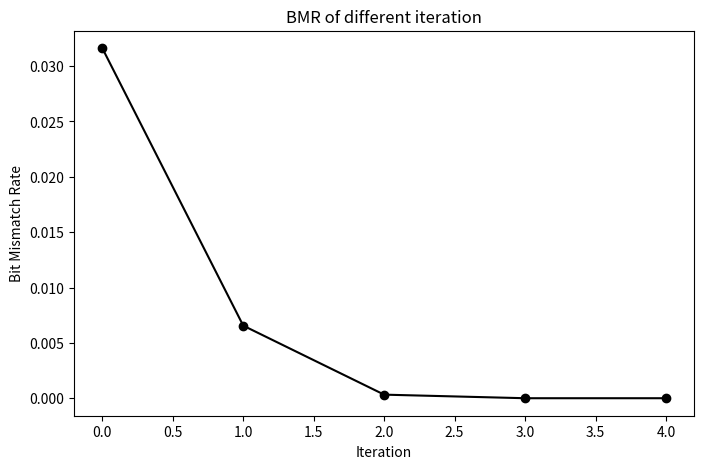
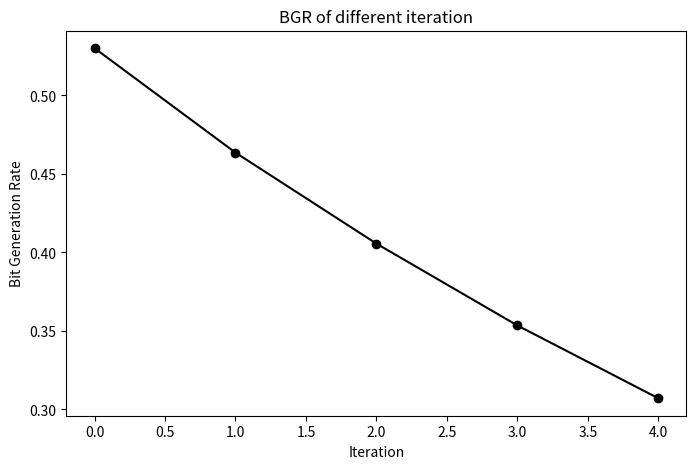

Reproduce these figures in Python, in order.
# -*- coding: utf-8 -*-

import matplotlib.pyplot as plt
from numpy import array

iteration = [0,1,2,3,4]

bmr = array([ 0.03161333,  0.00655475,  0.00032277,  0.        ,  0.        ])
bgr = array([ 0.53006667,  0.46356333,  0.40562667,  0.35352333,  0.30716   ])

plt.figure(figsize=(8,5))
plt.plot(iteration,bmr,'ko-')
plt.xlabel('Iteration')
plt.ylabel('Bit Mismatch Rate')
plt.title('BMR of different iteration')

plt.figure(figsize=(8,5))
plt.plot(iteration,bgr,'ko-',)
plt.xlabel('Iteration')
plt.ylabel('Bit Generation Rate')
plt.title('BGR of different iteration')